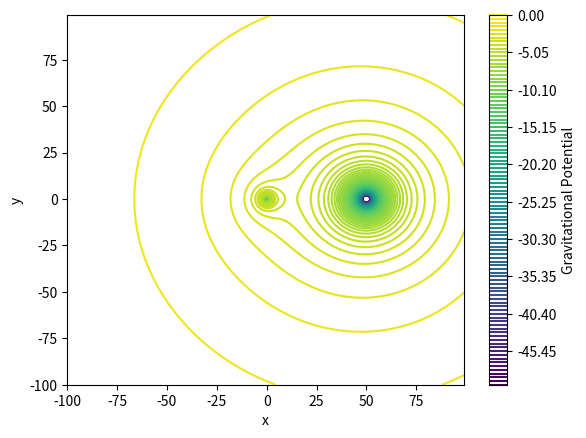

Recreate this plot in Python.
import matplotlib.pyplot as plt
import numpy as np
import time

G = 1

def timeit(func):
    def wrapper(*args, **kwargs):
        start_time = time.time()
        result = func(*args, **kwargs)
        end_time = time.time()
        elapsed_time = end_time - start_time
        print(f"Time taken: {elapsed_time}")
        return result
    return wrapper

class SolarSystem():
    def __init__(self, xmax, ymax, delta):
        self.bodies = []
        self.x = np.arange(-1*xmax, xmax, delta)
        self.y = np.arange(-1*ymax, ymax, delta)
        self.X, self.Y = np.meshgrid(self.x, self.y)
        self.Z_f = 0
    
    def addPlanet(self, body):
        self.bodies.append(body)

    @timeit
    def calculate_phi(self,):
        softening = 0.01

        Z_arr = []
        
        for body in self.bodies:
            m = body.mass
            x1 = body.position[0]
            y1 = body.position[1]
            Z = -G * m / np.sqrt((self.X - x1 + softening)**2 + (self.Y - y1 + softening)**2)
            Z_arr.append(Z)

        for z in Z_arr:
            self.Z_f += z

        print("Min Z_f:", np.min(self.Z_f))
        print("Max Z_f:", np.max(self.Z_f))

    def plot(self):

        lv = np.linspace(-50, 0, 100)

        plt.contour(self.X, self.Y, self.Z_f, levels=lv)
        plt.xlabel("x")
        plt.ylabel("y")
        plt.colorbar(label='Gravitational Potential')
        plt.show()
        

class Planet():
    def __init__(self, mass, position):
        self.mass = mass
        self. position = position

    



planet1 = Planet(100, np.array([50,0]))
planet2 = Planet(10, np.array([0,0]))

system1 = SolarSystem(100,100,1)
system1.addPlanet(planet1)
system1.addPlanet(planet2)


system1.calculate_phi()
system1.plot()




